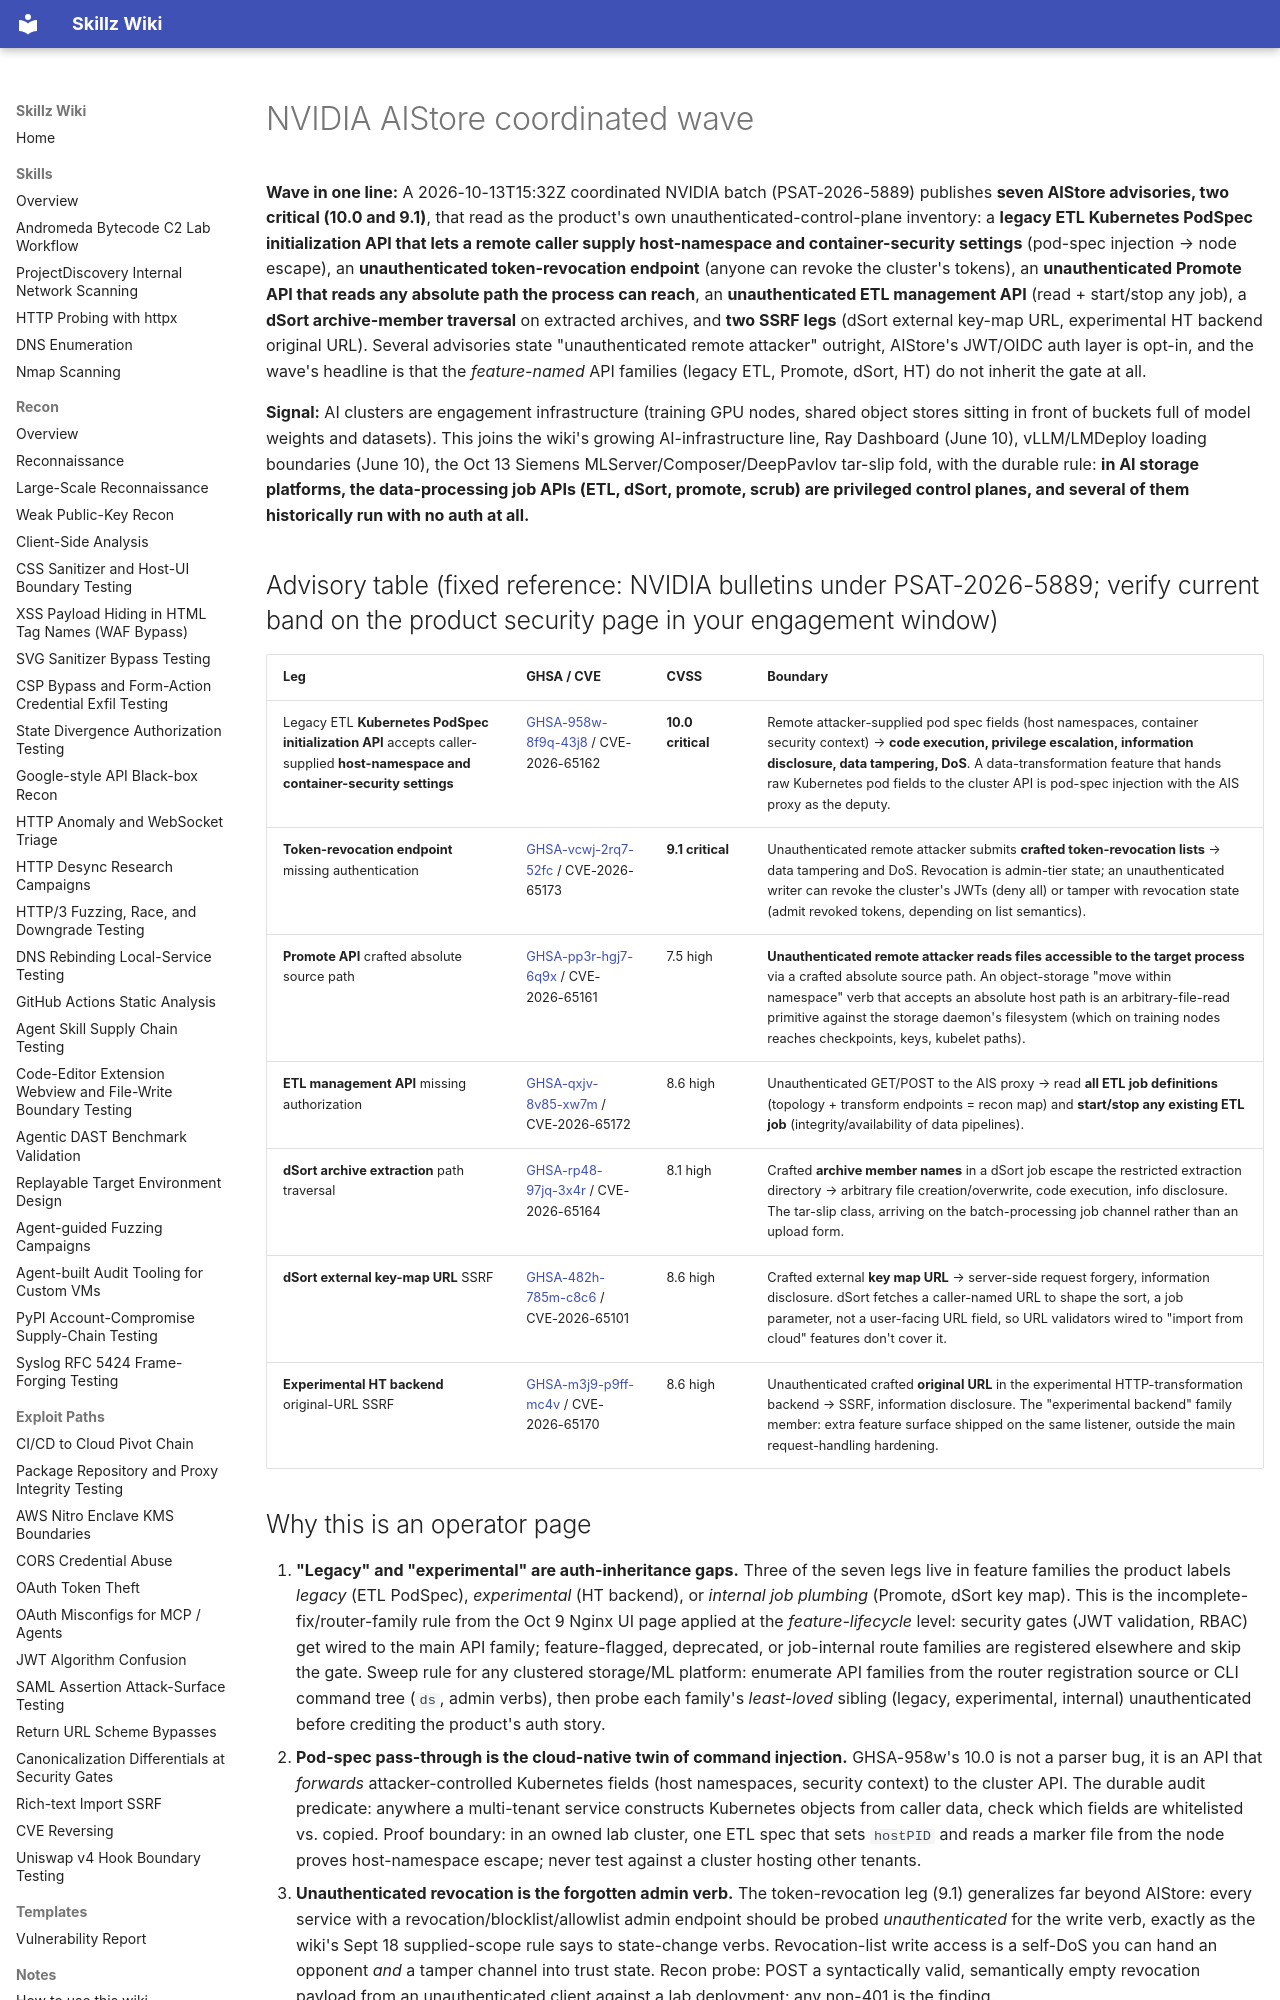

repository: bastet-ai/skillz-wiki · page: alerts/2026-10-13-aistore-coordinated-wave-unauthenticated-etl-podspec-host-escape-promote-arbitrary-file-read-token-revocation-and-dsort-legs-ghsa/index.html · generator: mkdocs

---
title: NVIDIA AIStore coordinated wave, unauthenticated ETL PodSpec host escape, Promote arbitrary file read, token revocation with no auth, and the dSort/HT job legs
---

# NVIDIA AIStore coordinated wave

**Wave in one line:** A 2026-10-13T15:32Z coordinated NVIDIA batch (PSAT-2026-5889) publishes **seven AIStore advisories, two critical (10.0 and 9.1)**, that read as the product's own unauthenticated-control-plane inventory: a **legacy ETL Kubernetes PodSpec initialization API that lets a remote caller supply host-namespace and container-security settings** (pod-spec injection → node escape), an **unauthenticated token-revocation endpoint** (anyone can revoke the cluster's tokens), an **unauthenticated Promote API that reads any absolute path the process can reach**, an **unauthenticated ETL management API** (read + start/stop any job), a **dSort archive-member traversal** on extracted archives, and **two SSRF legs** (dSort external key-map URL, experimental HT backend original URL). Several advisories state "unauthenticated remote attacker" outright, AIStore's JWT/OIDC auth layer is opt-in, and the wave's headline is that the *feature-named* API families (legacy ETL, Promote, dSort, HT) do not inherit the gate at all.

**Signal:** AI clusters are engagement infrastructure (training GPU nodes, shared object stores sitting in front of buckets full of model weights and datasets). This joins the wiki's growing AI-infrastructure line, Ray Dashboard (June 10), vLLM/LMDeploy loading boundaries (June 10), the Oct 13 Siemens MLServer/Composer/DeepPavlov tar-slip fold, with the durable rule: **in AI storage platforms, the data-processing job APIs (ETL, dSort, promote, scrub) are privileged control planes, and several of them historically run with no auth at all.**

## Advisory table (fixed reference: NVIDIA bulletins under PSAT-2026-5889; verify current band on the product security page in your engagement window)

| Leg | GHSA / CVE | CVSS | Boundary |
| --- | --- | --- | --- |
| Legacy ETL **Kubernetes PodSpec initialization API** accepts caller-supplied **host-namespace and container-security settings** | [GHSA-958w-8f9q-43j8](https://github.com/advisories/GHSA-958w-8f9q-43j8) / CVE-2026-65162 | **10.0 critical** | Remote attacker-supplied pod spec fields (host namespaces, container security context) → **code execution, privilege escalation, information disclosure, data tampering, DoS**. A data-transformation feature that hands raw Kubernetes pod fields to the cluster API is pod-spec injection with the AIS proxy as the deputy. |
| **Token-revocation endpoint** missing authentication | [GHSA-vcwj-2rq7-52fc](https://github.com/advisories/GHSA-vcwj-2rq7-52fc) / CVE-2026-65173 | **9.1 critical** | Unauthenticated remote attacker submits **crafted token-revocation lists** → data tampering and DoS. Revocation is admin-tier state; an unauthenticated writer can revoke the cluster's JWTs (deny all) or tamper with revocation state (admit revoked tokens, depending on list semantics). |
| **Promote API** crafted absolute source path | [GHSA-pp3r-hgj7-6q9x](https://github.com/advisories/GHSA-pp3r-hgj7-6q9x) / CVE-2026-65161 | 7.5 high | **Unauthenticated remote attacker reads files accessible to the target process** via a crafted absolute source path. An object-storage "move within namespace" verb that accepts an absolute host path is an arbitrary-file-read primitive against the storage daemon's filesystem (which on training nodes reaches checkpoints, keys, kubelet paths). |
| **ETL management API** missing authorization | [GHSA-qxjv-8v85-xw7m](https://github.com/advisories/GHSA-qxjv-8v85-xw7m) / CVE-2026-65172 | 8.6 high | Unauthenticated GET/POST to the AIS proxy → read **all ETL job definitions** (topology + transform endpoints = recon map) and **start/stop any existing ETL job** (integrity/availability of data pipelines). |
| **dSort archive extraction** path traversal | [GHSA-rp48-97jq-3x4r](https://github.com/advisories/GHSA-rp48-97jq-3x4r) / CVE-2026-65164 | 8.1 high | Crafted **archive member names** in a dSort job escape the restricted extraction directory → arbitrary file creation/overwrite, code execution, info disclosure. The tar-slip class, arriving on the batch-processing job channel rather than an upload form. |
| **dSort external key-map URL** SSRF | [GHSA-482h-785m-c8c6](https://github.com/advisories/GHSA-482h-785m-c8c6) / CVE-2026-65101 | 8.6 high | Crafted external **key map URL** → server-side request forgery, information disclosure. dSort fetches a caller-named URL to shape the sort, a job parameter, not a user-facing URL field, so URL validators wired to "import from cloud" features don't cover it. |
| **Experimental HT backend** original-URL SSRF | [GHSA-m3j9-p9ff-mc4v](https://github.com/advisories/GHSA-m3j9-p9ff-mc4v) / CVE-2026-65170 | 8.6 high | Unauthenticated crafted **original URL** in the experimental HTTP-transformation backend → SSRF, information disclosure. The "experimental backend" family member: extra feature surface shipped on the same listener, outside the main request-handling hardening. |
